Labelled photos from "data", an image-classification folder in LUMIERE05/ANN-dog_and_cat_classifier. The possible labels are: cats without background, dogs without background.

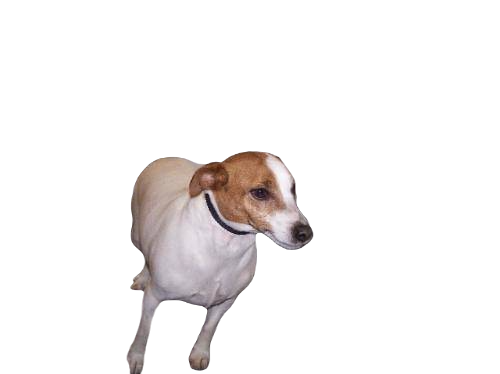
Label: dogs without background

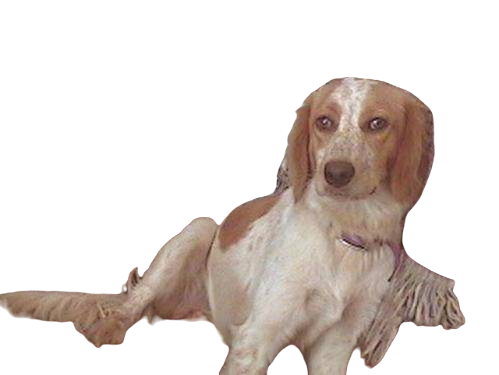
Label: dogs without background

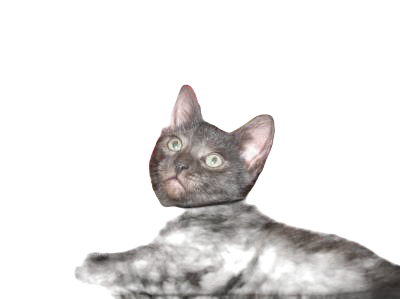
Label: cats without background

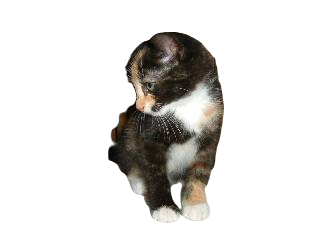
Label: cats without background

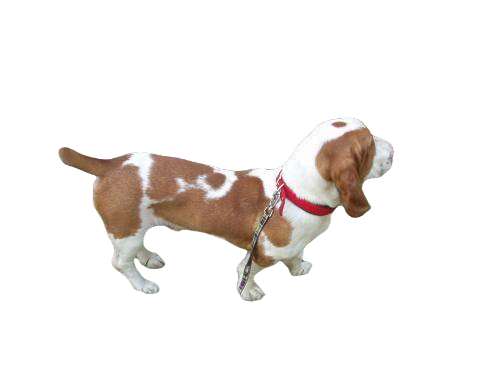
Label: dogs without background

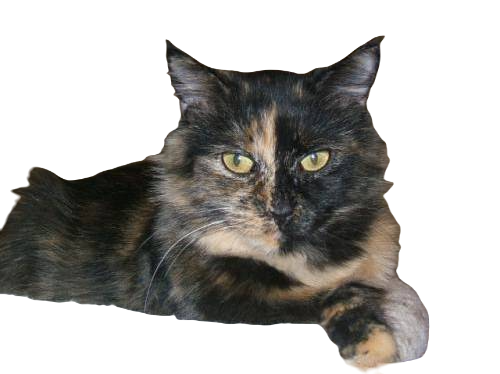
Label: cats without background
